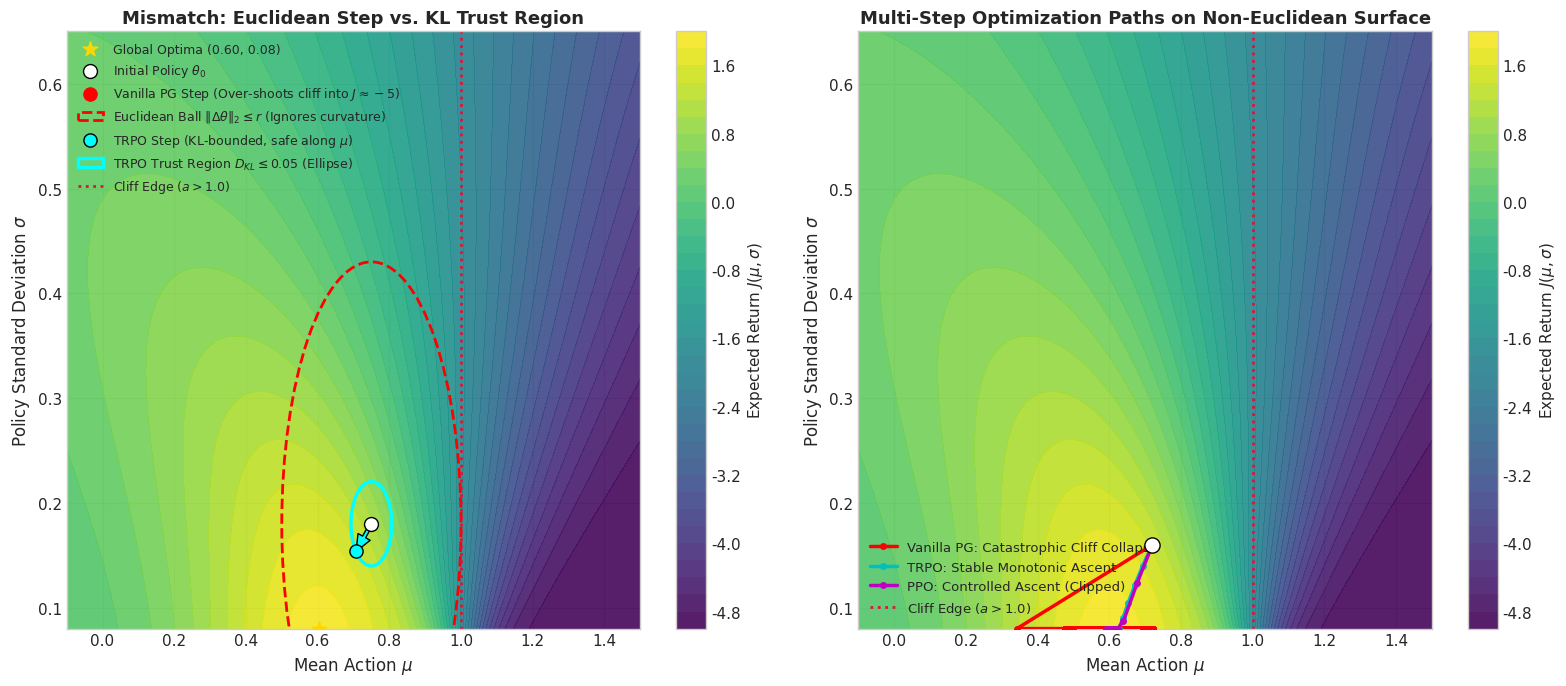
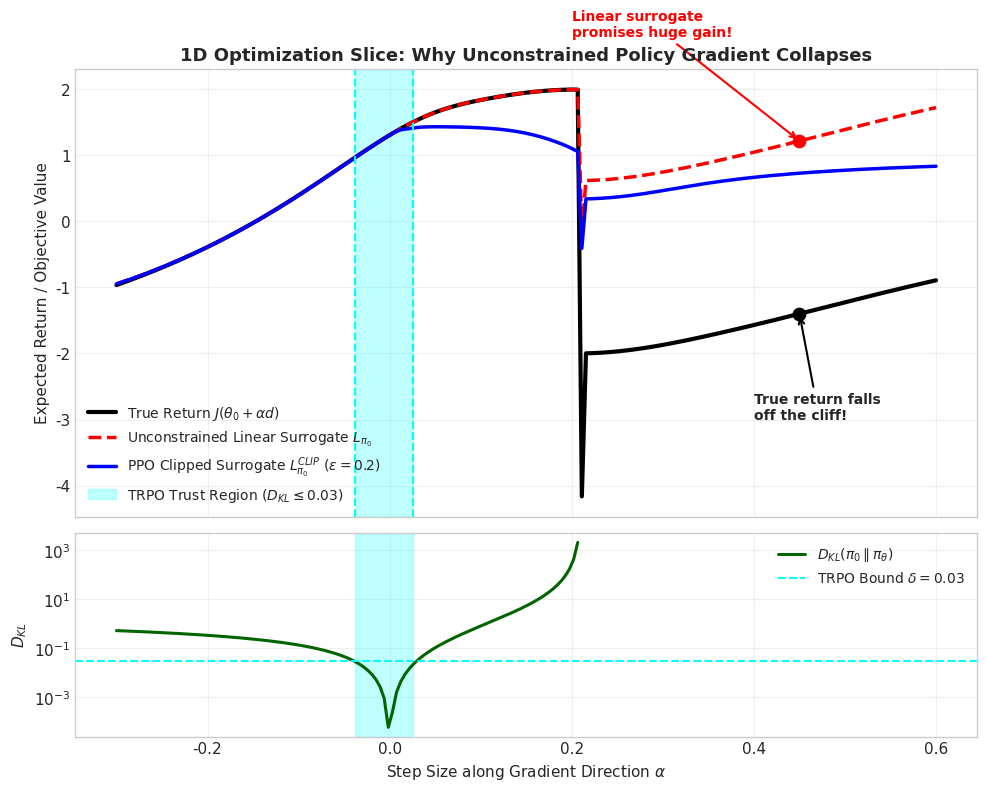

These charts were generated, in order, by the following Python code:
"""
Visual Demo 1: 2D Policy Landscape, Euclidean vs. KL Geometry, and TRPO/PPO Stability
=====================================================================================
This script provides an exact analytical / numerical demonstration of why Vanilla
Policy Gradient fails due to the mismatch between parameter space and distribution
space, and how TRPO (Trust Region) and PPO (Clipped Surrogate) resolve the issue.

Environment: 1D Continuous Gaussian Action Bandit with a Reward Cliff
- Policy: a ~ N(mu, sigma^2), parameterized by theta = (mu, sigma)
- Target reward: High return near a* = 0.6, but a dangerous cliff at a > 1.0 (penalty -5.0).
- Curvature: As sigma becomes small, Fisher Information along mu scales as 1/sigma^2.
"""

import os
os.environ["MPLCONFIGDIR"] = "/tmp/matplotlib_cache"
import matplotlib
matplotlib.use("Agg")
import matplotlib.pyplot as plt
from matplotlib.patches import Ellipse, Circle
import numpy as np

# Set style
plt.style.use('seaborn-v0_8-whitegrid' if 'seaborn-v0_8-whitegrid' in plt.style.available else 'default')
plt.rcParams['font.sans-serif'] = 'DejaVu Sans'
plt.rcParams['font.size'] = 11

def reward_fn(a):
    """
    Reward function with a sweet spot near a = 0.6 and a steep penalty cliff for a > 1.0.
    """
    # Smooth bell-shaped reward peaked at 0.6
    base_reward = 2.0 * np.exp(-((a - 0.6) ** 2) / (2 * 0.25 ** 2))
    # Dangerous cliff: huge penalty if a exceeds 1.0
    cliff_penalty = np.where(a > 1.0, -5.0, 0.0)
    return base_reward + cliff_penalty

# Quadrature grid for computing expectations over actions
_A_GRID = np.linspace(-3.0, 3.0, 1000)
_DA = _A_GRID[1] - _A_GRID[0]
_R_GRID = reward_fn(_A_GRID)

def normal_pdf(a, mu, sigma):
    return (1.0 / (np.sqrt(2 * np.pi) * sigma)) * np.exp(-0.5 * ((a - mu) / sigma) ** 2)

def expected_return(mu, sigma):
    """Computes J(mu, sigma) = E_{a ~ N(mu, sigma^2)} [ R(a) ]"""
    pdf = normal_pdf(_A_GRID, mu, sigma)
    return np.sum(pdf * _R_GRID) * _DA

def compute_gradient(mu, sigma, eps=1e-5):
    """Numerical gradient of J with respect to (mu, sigma)."""
    j_base = expected_return(mu, sigma)
    grad_mu = (expected_return(mu + eps, sigma) - j_base) / eps
    grad_sigma = (expected_return(mu, sigma + eps) - j_base) / eps
    return np.array([grad_mu, grad_sigma])

def kl_divergence(mu0, sigma0, mu1, sigma1):
    """Exact KL divergence between N(mu0, sigma0^2) and N(mu1, sigma1^2)."""
    return np.log(sigma1 / sigma0) + (sigma0 ** 2 + (mu0 - mu1) ** 2) / (2 * sigma1 ** 2) - 0.5

def fisher_matrix(sigma):
    """Fisher Information Matrix for Gaussian policy in (mu, sigma) space: F = diag(1/sigma^2, 2/sigma^2)"""
    return np.diag([1.0 / (sigma ** 2), 2.0 / (sigma ** 2)])

def surrogate_objective(mu, sigma, mu0, sigma0):
    """Unclipped surrogate: E_{pi0} [ (pi / pi0) * (R - J0) ]"""
    pdf0 = normal_pdf(_A_GRID, mu0, sigma0)
    pdf = normal_pdf(_A_GRID, mu, sigma)
    ratio = pdf / (pdf0 + 1e-12)
    j0 = expected_return(mu0, sigma0)
    adv = _R_GRID - j0
    return np.sum(pdf0 * ratio * adv) * _DA

def ppo_clipped_surrogate(mu, sigma, mu0, sigma0, epsilon=0.2):
    """PPO clipped surrogate: E_{pi0} [ min(r * A, clip(r, 1-eps, 1+eps) * A) ]"""
    pdf0 = normal_pdf(_A_GRID, mu0, sigma0)
    pdf = normal_pdf(_A_GRID, mu, sigma)
    ratio = pdf / (pdf0 + 1e-12)
    j0 = expected_return(mu0, sigma0)
    adv = _R_GRID - j0
    surr1 = ratio * adv
    surr2 = np.clip(ratio, 1.0 - epsilon, 1.0 + epsilon) * adv
    return np.sum(pdf0 * np.minimum(surr1, surr2)) * _DA


def plot_2d_landscape(output_path="demos/plots/landscape_2d_comparison.png"):
    """
    Plots the 2D optimization landscape J(mu, sigma), contrasting:
    - Euclidean step (Vanilla PG)
    - KL Trust Region ellipse (TRPO)
    - PPO Clipped Surrogate step
    """
    mu_range = np.linspace(-0.2, 1.6, 180)
    sigma_range = np.linspace(0.08, 0.7, 150)
    MU, SIGMA = np.meshgrid(mu_range, sigma_range)
    
    J = np.zeros_like(MU)
    for i in range(MU.shape[0]):
        for j in range(MU.shape[1]):
            J[i, j] = expected_return(MU[i, j], SIGMA[i, j])

    fig, axes = plt.subplots(1, 2, figsize=(16, 7))

    # -------------------------------------------------------------
    # Subplot 1: Geometry & Single Step Comparison
    # -------------------------------------------------------------
    ax = axes[0]
    cp = ax.contourf(MU, SIGMA, J, levels=35, cmap='viridis', alpha=0.9)
    plt.colorbar(cp, ax=ax, label=r'Expected Return $J(\mu, \sigma)$')

    # Mark the optimal region
    max_idx = np.unravel_index(np.argmax(J), J.shape)
    opt_mu, opt_sigma = MU[max_idx], SIGMA[max_idx]
    ax.scatter(opt_mu, opt_sigma, color='gold', s=120, marker='*', zorder=6, label=f'Global Optima ({opt_mu:.2f}, {opt_sigma:.2f})')

    # Starting policy: Confident policy near cliff (mu=0.75, sigma=0.18)
    theta0 = np.array([0.75, 0.18])
    mu0, sigma0 = theta0
    ax.scatter([mu0], [sigma0], color='white', edgecolor='black', s=100, zorder=6, label=r'Initial Policy $\theta_0$')

    # Compute Gradient & Fisher at theta0
    grad = compute_gradient(mu0, sigma0)
    grad_norm = grad / (np.linalg.norm(grad) + 1e-12)
    F = fisher_matrix(sigma0)
    inv_F = np.linalg.inv(F)

    # 1. Euclidean Step (Vanilla PG)
    # A standard learning rate in parameter space takes a step in direction of grad
    lr_vanilla = 0.35
    theta_vanilla = theta0 + lr_vanilla * grad_norm
    ax.annotate('', xy=theta_vanilla, xytext=theta0,
                arrowprops=dict(facecolor='red', edgecolor='red', width=2.5, headwidth=10), zorder=5)
    ax.scatter([theta_vanilla[0]], [theta_vanilla[1]], color='red', s=90, zorder=6,
               label=r'Vanilla PG Step (Over-shoots cliff into $J \approx -5$)')

    # Draw Euclidean "Trust Region" (Circle in parameter space)
    circle = Circle((mu0, sigma0), radius=0.25, color='red', fill=False, linestyle='--', linewidth=2,
                    label=r'Euclidean Ball $\|\Delta \theta\|_2 \leq r$ (Ignores curvature)')
    ax.add_patch(circle)

    # 2. TRPO Step (KL Constrained)
    # Natural gradient: inv_F @ grad
    nat_grad = inv_F @ grad
    delta_kl = 0.05
    # Step size: sqrt(2 * delta / (nat_grad @ F @ nat_grad))
    step_scale = np.sqrt(2.0 * delta_kl / (nat_grad @ F @ nat_grad + 1e-12))
    theta_trpo = theta0 + step_scale * nat_grad
    ax.annotate('', xy=theta_trpo, xytext=theta0,
                arrowprops=dict(facecolor='cyan', edgecolor='black', width=2.5, headwidth=10), zorder=5)
    ax.scatter([theta_trpo[0]], [theta_trpo[1]], color='cyan', edgecolor='black', s=90, zorder=6,
               label=r'TRPO Step (KL-bounded, safe along $\mu$)')

    # Draw KL Divergence Ellipse: Delta_theta^T F Delta_theta = 2 * delta_kl
    # For diagonal F: (Delta_mu / (sigma0 * sqrt(2*delta)))^2 + (Delta_sigma / (sigma0 * sqrt(delta)))^2 = 1
    width_mu = 2.0 * sigma0 * np.sqrt(2.0 * delta_kl)
    height_sigma = 2.0 * sigma0 * np.sqrt(delta_kl)
    kl_ellipse = Ellipse((mu0, sigma0), width=width_mu, height=height_sigma,
                         color='cyan', fill=False, linestyle='-', linewidth=2.5,
                         label=r'TRPO Trust Region $D_{KL} \leq 0.05$ (Ellipse)')
    ax.add_patch(kl_ellipse)

    # Annotate the cliff boundary
    ax.axvline(x=1.0, color='crimson', linestyle=':', linewidth=2, label='Cliff Edge ($a > 1.0$)')

    ax.set_title("Mismatch: Euclidean Step vs. KL Trust Region", fontsize=13, fontweight='bold')
    ax.set_xlabel(r"Mean Action $\mu$", fontsize=12)
    ax.set_ylabel(r"Policy Standard Deviation $\sigma$", fontsize=12)
    ax.set_xlim(-0.1, 1.5)
    ax.set_ylim(0.08, 0.65)
    ax.legend(loc='upper left', framealpha=0.9, fontsize=9)

    # -------------------------------------------------------------
    # Subplot 2: Multi-Step Optimization Trajectories
    # -------------------------------------------------------------
    ax2 = axes[1]
    cp2 = ax2.contourf(MU, SIGMA, J, levels=35, cmap='viridis', alpha=0.9)
    plt.colorbar(cp2, ax=ax2, label=r'Expected Return $J(\mu, \sigma)$')

    # Run multi-step simulation for:
    # 1. Vanilla PG (fixed lr=0.1)
    # 2. TRPO (exact KL-bounded natural gradient)
    # 3. PPO (Clipped surrogate ascent)
    n_steps = 35
    start = np.array([0.72, 0.16])

    # 1. Vanilla PG
    traj_vanilla = [start.copy()]
    cur = start.copy()
    for _ in range(n_steps):
        g = compute_gradient(cur[0], cur[1])
        cur = cur + 0.08 * g
        cur[1] = np.clip(cur[1], 0.08, 0.65)
        cur[0] = np.clip(cur[0], -0.2, 1.5)
        traj_vanilla.append(cur.copy())
    traj_vanilla = np.array(traj_vanilla)

    # 2. TRPO (Natural gradient with line search / KL constraint delta=0.03)
    traj_trpo = [start.copy()]
    cur = start.copy()
    delta = 0.03
    for _ in range(n_steps):
        g = compute_gradient(cur[0], cur[1])
        F_mat = fisher_matrix(cur[1])
        inv_F_mat = np.linalg.inv(F_mat)
        ng = inv_F_mat @ g
        denom = ng @ F_mat @ ng
        if denom > 1e-12:
            step = np.sqrt(2.0 * delta / denom) * ng
            cur = cur + step
            cur[1] = np.clip(cur[1], 0.08, 0.65)
            cur[0] = np.clip(cur[0], -0.2, 1.5)
        traj_trpo.append(cur.copy())
    traj_trpo = np.array(traj_trpo)

    # 3. PPO (Clipped surrogate ascent)
    traj_ppo = [start.copy()]
    cur = start.copy()
    for _ in range(n_steps):
        # Sample mini-batch of actions from pi_old
        a_samples = np.random.normal(cur[0], cur[1], size=128)
        adv_samples = reward_fn(a_samples) - expected_return(cur[0], cur[1])
        pdf_old = normal_pdf(a_samples, cur[0], cur[1])
        
        # Take 5 mini-epochs with clipping
        cur_sub = cur.copy()
        for _ in range(5):
            # Finite diff gradient on clipped surrogate
            eps_diff = 1e-4
            def ppo_loss(th):
                p_new = normal_pdf(a_samples, th[0], th[1])
                r = p_new / (pdf_old + 1e-10)
                clipped_r = np.clip(r, 1.0 - 0.2, 1.0 + 0.2)
                return np.mean(np.minimum(r * adv_samples, clipped_r * adv_samples))
            
            l_base = ppo_loss(cur_sub)
            g_mu = (ppo_loss([cur_sub[0] + eps_diff, cur_sub[1]]) - l_base) / eps_diff
            g_sig = (ppo_loss([cur_sub[0], cur_sub[1] + eps_diff]) - l_base) / eps_diff
            cur_sub = cur_sub + 0.015 * np.array([g_mu, g_sig])
            cur_sub[1] = np.clip(cur_sub[1], 0.08, 0.65)
        cur = cur_sub
        traj_ppo.append(cur.copy())
    traj_ppo = np.array(traj_ppo)

    # Plot trajectories
    ax2.plot(traj_vanilla[:, 0], traj_vanilla[:, 1], 'r.-', linewidth=2.5, markersize=8,
             label='Vanilla PG: Catastrophic Cliff Collapse', zorder=5)
    ax2.plot(traj_trpo[:, 0], traj_trpo[:, 1], 'c.-', linewidth=2.5, markersize=8,
             label='TRPO: Stable Monotonic Ascent', zorder=6)
    ax2.plot(traj_ppo[:, 0], traj_ppo[:, 1], 'm.-', linewidth=2.5, markersize=8,
             label='PPO: Controlled Ascent (Clipped)', zorder=6)
    ax2.scatter([start[0]], [start[1]], color='white', edgecolor='black', s=120, zorder=7)
    ax2.axvline(x=1.0, color='crimson', linestyle=':', linewidth=2, label='Cliff Edge ($a > 1.0$)')

    ax2.set_title("Multi-Step Optimization Paths on Non-Euclidean Surface", fontsize=13, fontweight='bold')
    ax2.set_xlabel(r"Mean Action $\mu$", fontsize=12)
    ax2.set_ylabel(r"Policy Standard Deviation $\sigma$", fontsize=12)
    ax2.set_xlim(-0.1, 1.5)
    ax2.set_ylim(0.08, 0.65)
    ax2.legend(loc='lower left', framealpha=0.9, fontsize=9.5)

    plt.tight_layout()
    os.makedirs(os.path.dirname(output_path), exist_ok=True)
    plt.savefig(output_path, dpi=300)
    plt.close()
    print(f"[Done] 2D Landscape comparison saved to {output_path}")


def plot_surrogate_vs_true_return(output_path="demos/plots/surrogate_vs_true_return.png"):
    """
    Plots a 1D slice along the gradient direction showing:
    1. True return J(theta + alpha * d)
    2. Unconstrained linear surrogate L(theta + alpha * d)
    3. PPO clipped surrogate L_clip(theta + alpha * d)
    4. TRPO Trust Region bounds [alpha_min, alpha_max]
    """
    theta0 = np.array([0.70, 0.18])
    mu0, sigma0 = theta0
    grad = compute_gradient(mu0, sigma0)
    # Direction d along gradient
    d = grad / (np.linalg.norm(grad) + 1e-12)

    alphas = np.linspace(-0.3, 0.6, 200)
    true_J = []
    linear_surr = []
    ppo_surr = []
    kl_vals = []

    j0 = expected_return(mu0, sigma0)
    for a in alphas:
        th = theta0 + a * d
        mu, sigma = th[0], th[1]
        true_J.append(expected_return(mu, sigma))
        linear_surr.append(surrogate_objective(mu, sigma, mu0, sigma0) + j0)
        ppo_surr.append(ppo_clipped_surrogate(mu, sigma, mu0, sigma0, epsilon=0.2) + j0)
        kl_vals.append(kl_divergence(mu0, sigma0, mu, sigma))

    true_J = np.array(true_J)
    linear_surr = np.array(linear_surr)
    ppo_surr = np.array(ppo_surr)
    kl_vals = np.array(kl_vals)

    # TRPO boundary where KL = 0.03
    delta = 0.03
    valid_kl = np.where(kl_vals <= delta)[0]
    alpha_min, alpha_max = alphas[valid_kl[0]], alphas[valid_kl[-1]]

    fig, (ax1, ax2) = plt.subplots(2, 1, figsize=(10, 8), sharex=True, gridspec_kw={'height_ratios': [2.2, 1]})

    # Top plot: Performance & Surrogates
    ax1.plot(alphas, true_J, 'black', linewidth=3, label=r'True Return $J(\theta_0 + \alpha d)$')
    ax1.plot(alphas, linear_surr, 'r--', linewidth=2.5, label=r'Unconstrained Linear Surrogate $L_{\pi_0}$')
    ax1.plot(alphas, ppo_surr, 'blue', linewidth=2.5, label=r'PPO Clipped Surrogate $L^{CLIP}_{\pi_0}$ ($\epsilon=0.2$)')

    # Shaded TRPO trust region
    ax1.axvspan(alpha_min, alpha_max, color='cyan', alpha=0.25, label=rf'TRPO Trust Region ($D_{{KL}} \leq {delta}$)')
    ax1.axvline(alpha_min, color='cyan', linestyle='--', linewidth=1.5)
    ax1.axvline(alpha_max, color='cyan', linestyle='--', linewidth=1.5)

    # Highlight where Vanilla PG overshoots
    vanilla_alpha = 0.45
    ax1.scatter([vanilla_alpha], [linear_surr[np.argmin(np.abs(alphas - vanilla_alpha))]], color='red', s=80, zorder=5)
    ax1.scatter([vanilla_alpha], [true_J[np.argmin(np.abs(alphas - vanilla_alpha))]], color='black', s=80, zorder=5)
    ax1.annotate('Linear surrogate\npromises huge gain!',
                 xy=(vanilla_alpha, linear_surr[np.argmin(np.abs(alphas - vanilla_alpha))]),
                 xytext=(vanilla_alpha - 0.25, 2.8),
                 arrowprops=dict(arrowstyle='->', color='red', lw=1.5), fontsize=10, color='red', fontweight='bold')
    ax1.annotate('True return falls\noff the cliff!',
                 xy=(vanilla_alpha, true_J[np.argmin(np.abs(alphas - vanilla_alpha))]),
                 xytext=(vanilla_alpha - 0.05, -3.0),
                 arrowprops=dict(arrowstyle='->', color='black', lw=1.5), fontsize=10, fontweight='bold')

    ax1.set_ylabel("Expected Return / Objective Value", fontsize=11)
    ax1.set_title("1D Optimization Slice: Why Unconstrained Policy Gradient Collapses", fontsize=13, fontweight='bold')
    ax1.legend(loc='lower left', framealpha=0.9, fontsize=10)
    ax1.grid(True, alpha=0.3)

    # Bottom plot: KL Divergence
    ax2.plot(alphas, kl_vals, 'darkgreen', linewidth=2.2, label=r'$D_{KL}(\pi_0 \parallel \pi_{\theta})$')
    ax2.axhline(delta, color='cyan', linestyle='--', linewidth=1.5, label=rf'TRPO Bound $\delta = {delta}$')
    ax2.axvspan(alpha_min, alpha_max, color='cyan', alpha=0.25)
    ax2.set_xlabel(r"Step Size along Gradient Direction $\alpha$", fontsize=11)
    ax2.set_ylabel(r"$D_{KL}$", fontsize=11)
    ax2.set_yscale('log')
    ax2.legend(loc='upper right', framealpha=0.9, fontsize=10)
    ax2.grid(True, alpha=0.3)

    plt.tight_layout()
    os.makedirs(os.path.dirname(output_path), exist_ok=True)
    plt.savefig(output_path, dpi=300)
    plt.close()
    print(f"[Done] 1D Surrogate vs True Return saved to {output_path}")

if __name__ == "__main__":
    plot_2d_landscape()
    plot_surrogate_vs_true_return()
